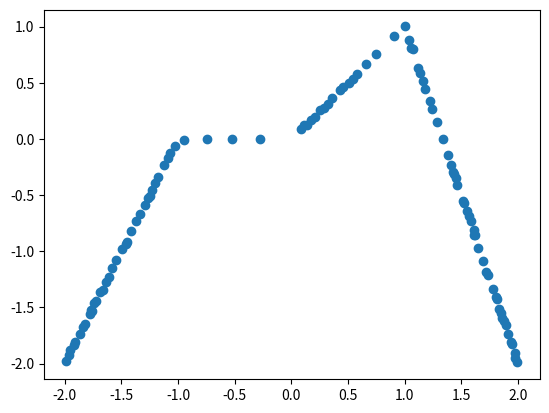
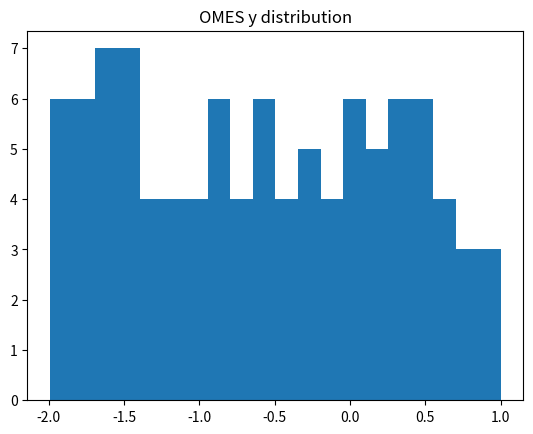
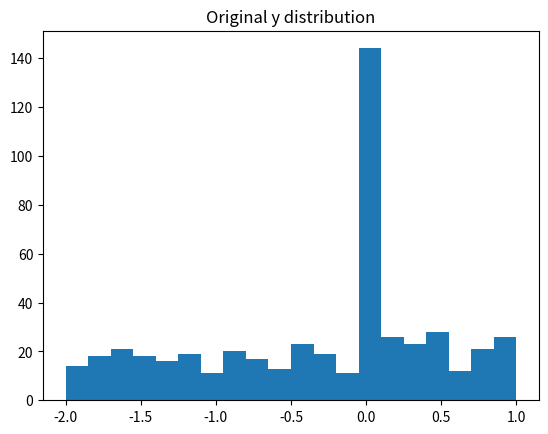
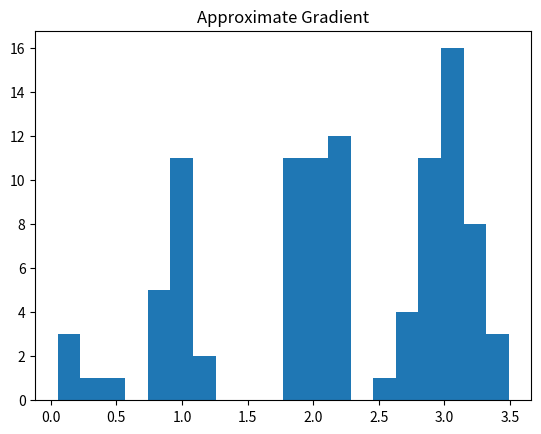

Write Python code to recreate these figures, in order.
import os
import sys

import numpy as np
from matplotlib import pyplot as plt
import time

FLAG_VERBOSE = False
PLOT_DELAY = 0.0001

def dist_L2(v1, m1, w=None):
    """
    Computes the L2 distance between vector v1 and the rows of matrix m1 with columns normalized by w
    """
    if w is None:
        w = np.ones(v1.shape)

    return np.sqrt(np.sum(((m1 - v1) * w)**2))


class OnlineMaxEntropySelector(object):
    def __init__(self, num_datapoints_max, num_input_features, num_target_features=1, num_neighbors=5):
        """
        Initialize storage for all required data points, local gradients, and neighborhoods
        """
        if not(num_target_features == 1):
            print('ERROR: More than 1 target feature is not currently supported.')
            sys.exit()

        self.ind_max = num_datapoints_max - 1
        self.num_x = num_input_features
        self.num_y = num_target_features

        self.num_neighbors = num_neighbors

        self.dataset = np.zeros((num_datapoints_max, self.num_x + self.num_y))
        self.grad_local = np.zeros((num_datapoints_max, self.num_x))
        self.neighborhoods = -1*np.ones((num_datapoints_max, self.num_neighbors), dtype=np.int16)
        self.max_dist_neighbs = np.zeros(num_datapoints_max)
        self.max_dist_neighbs[:] = np.nan
        self.ind_curr = 0

    def add_point(self, x, y):
        """
        Add current (x, y) pairing to dataset

        (x,y) incoming
        if first point
            add point to empty set with gradient = [1, ..., 1]
            return

        calculate distance to existing points using existing gradients

        if memory is not full
            determine neighborhood
            calculate local gradient for new point using least squares
            re-evaluate neighborhood
            while neighborhood has changed
                recalculate gradient with new neighborhood
                re-evaluate neighborhood
            add to set with gradient

        else
            if distance to nearest point is less than global min distance
                determine which point allows for a higher global min distance, remove the other

                for all points which were neighbors with previous, add to list_new_neighbors
                for points whose distance to new point is less than previous max, add to list_new_neighbors
            else
                remove point with global min distance
                add new point

                for all points which were neighbors with previous, add to list_new_neighbors
                for points whose distance to new point is less than previous max, add to list_new_neighbors

            for points in list_new_neighbors
                evaluate neighborhood using current gradient
                while neighborhood has changed
                    recalculate gradient with new neighborhood
                    re-evaluate neighborhood

        """
        if (not(x.shape[0] == self.num_x) or not(y.shape[0] == self.num_y)):
            print('ERROR: OnlineMaxEntropySelector add_point: dimensions incorrect')
            return

        datapoint = np.append(x, y)

        # If first point, add to set
        if self.ind_curr == 0:
            self.dataset[self.ind_curr, :] = datapoint
            self.grad_local[self.ind_curr, :] = 1
            self.ind_curr = self.ind_curr + 1
            return

        # Determine distances based on local gradients of each neighbor
        list_dist = np.zeros((self.ind_curr, 1))
        self.calc_list_dist_L2(x, b_gradneighbor=True, out=list_dist)

        # If memory is not full
        if self.ind_curr <= self.ind_max:
            # Determine neighbors
            if self.ind_curr > self.num_neighbors:
                ind_neighbors = np.argpartition(list_dist, self.num_neighbors, axis=None)[:self.num_neighbors]
            else:
                ind_neighbors = np.arange(0, self.ind_curr)

            # Calculate local approximation of gradient using neighborhood and current point
            grad_local_new = self.calc_local_gradient(ind_neighbors, data_extra=datapoint)

            if self.ind_curr > self.num_neighbors:
                ind_neighbors, grad_local, list_dist_neighbors = self.update_neighborhood(data_in=datapoint,
                                                                                      grad_local_x=grad_local_new,
                                                                                      ind_neighbors_init=ind_neighbors,
                                                                                      b_member=False)
            else:
                grad_local = grad_local_new
                list_dist_neighbors = self.calc_list_dist_L2(x, w=grad_local_new, list_ind_valid=ind_neighbors)

            # Add to set
            self.dataset[self.ind_curr, :] = datapoint
            self.grad_local[self.ind_curr, :] = grad_local
            self.neighborhoods[self.ind_curr, :len(ind_neighbors)] = ind_neighbors
            self.max_dist_neighbs[self.ind_curr] = np.max(list_dist_neighbors)
            self.ind_curr = self.ind_curr + 1

            # Find all points that used the previous point in distance calculations and recalculate neighborhoods
            list_ind_new_neighbs = [ind for ind, dist_local, max_dist in zip(range(len(list_dist)), list_dist, self.max_dist_neighbs[:len(list_dist)])
                                    if ((np.isnan(max_dist)) or (dist_local < max_dist))]
            list_ind_new_neighbs.extend([ind for ind, neighbs_local in enumerate(self.neighborhoods[:self.ind_curr]) if
                                        np.any(neighbs_local == -1)])
            list_ind_new_neighbs = list(set(list_ind_new_neighbs))  # Removes duplicates

        else:
            # Determine neighborhood for point
            ind_neighbors = np.argpartition(list_dist, self.num_neighbors, axis=None)[:self.num_neighbors]
            grad_local_new = self.calc_local_gradient(ind_neighbors, data_extra=datapoint)
            ind_neighbors, grad_local, list_dist_neighbors = self.update_neighborhood(data_in=datapoint,
                                                                                      grad_local_x=grad_local_new,
                                                                                      ind_neighbors_init=ind_neighbors)

            # If new point, check if incoming point is improvement over existing points. Otherwise, check if replacing
            # nearest point provides benefit
            if np.min(list_dist_neighbors) > np.min(self.max_dist_neighbs):
                ind_min = np.argmin(self.max_dist_neighbs)

                # Replace previous point with incoming point
                self.dataset[ind_min] = datapoint
                self.grad_local[ind_min, :] = grad_local
                self.neighborhoods[ind_min, :len(ind_neighbors)] = ind_neighbors
                self.max_dist_neighbs[ind_min] = np.max(list_dist_neighbors)

                # Find all points that used the previous point in distance calculations and recalculate neighborhoods
                list_ind_new_neighbs = [ind for ind, neighbs_local in enumerate(self.neighborhoods) if
                                        np.any(neighbs_local == ind_min)]

                # Find all points whose distance to the new point is closer than the minimum of previous points
                list_ind_new_neighbs.extend([ind for ind, dist_local, max_dist in
                                             zip(range(len(list_dist)), list_dist,
                                                       self.max_dist_neighbs[:len(list_dist)])
                                             if dist_local < max_dist])

                list_ind_new_neighbs = list(set(list_ind_new_neighbs))  # Removes duplicates

            else:
                # Determine closest saved point to incoming point
                ind_min = ind_neighbors[np.argmin(list_dist_neighbors)]
                max_dist_saved = self.max_dist_neighbs[ind_min]
                datapoint_saved = self.dataset[ind_min]
                grad_local_saved = self.grad_local[ind_min]
                neighborhoods_saved = self.neighborhoods[ind_min]

                self.dataset[ind_min] = datapoint
                self.grad_local[ind_min, :] = grad_local
                self.neighborhoods[ind_min, :len(ind_neighbors)] = ind_neighbors
                self.max_dist_neighbs[ind_min] = np.max(list_dist_neighbors)

                # Compare their impact on global distance measurements excluding the other point, selecting the point
                # which improves the global metric the most
                ind_neighbors, grad_local, list_dist_neighbors = self.update_neighborhood(ind_in=ind_min,
                                                                                          b_member=True)
                # If previous point was better, restore
                if max_dist_saved > np.min(self.max_dist_neighbs):
                    self.dataset[ind_min] = datapoint_saved
                    self.grad_local[ind_min, :] = grad_local_saved
                    self.neighborhoods[ind_min, :] = neighborhoods_saved
                    self.max_dist_neighbs[ind_min] = max_dist_saved

                    list_ind_new_neighbs = []
                else:
                    # Find all points that used the previous point in distance calculations and recalculate neighborhoods
                    list_ind_new_neighbs = [ind for ind, neighbs_local in enumerate(self.neighborhoods) if
                                            np.any(neighbs_local == ind_min)]

                    # Find all points whose distance to the new point is closer than the minimum of previous points
                    list_ind_new_neighbs.extend([ind for ind, dist_local, max_dist in
                                                 zip(range(len(list_dist)), list_dist,
                                                           self.max_dist_neighbs[:len(list_dist)])
                                                 if dist_local < max_dist])

                    list_ind_new_neighbs = list(set(list_ind_new_neighbs))  # Removes duplicates

        for ind_new_neighb in list_ind_new_neighbs:
            ind_neighbors, grad_local, list_dist_neighbors = self.update_neighborhood(ind_in=ind_new_neighb,
                                                                                      grad_local_x=self.grad_local[ind_new_neighb],
                                                                                      ind_neighbors_init=self.neighborhoods[ind_new_neighb],
                                                                                      b_member=True)
            self.grad_local[ind_new_neighb, :] = grad_local
            self.neighborhoods[ind_new_neighb, :len(ind_neighbors)] = ind_neighbors
            self.max_dist_neighbs[ind_new_neighb] = np.max(list_dist_neighbors)

        return

    def get_sample_weights(self):
        """
        Returns sample weights
        """
        if self.b_density:
            return self.dataset[:self.ind_curr, self.ind_density]
        else:
            return np.ones(self.ind_curr)

    def get_dataset(self):
        """
        Returns X and Y values from current dataset
        """
        return self.dataset[:self.ind_curr, :self.num_x], \
               self.dataset[:self.ind_curr, self.num_x:(self.ind_features + 1)]

    def update_neighborhood(self, ind_in=None, data_in=None, grad_local_x=None, ind_neighbors_init=None, b_member=False):
        """
        Updates the neighborhood of either the 'ind_in' point from self.dataset ('b_member' == True) or provided point
        'data_in' with gradient 'grad_local_x' ('b_member' == False)
        """
        if b_member == False:
            assert not(data_in is None) and not(grad_local_x is None), \
                   'omes: update_neighborhood: Incorrect values for b_member == False'
        else:
            assert not(ind_in is None), \
                   'omes: update_neighborhood: Incorrect index for b_member == True'
            data_in = self.dataset[ind_in, :]
            grad_local_x = self.grad_local[ind_in]

        # To ensure worst-case fixed time convergence, binary split the dataset until smallest possible unit, then
        # remove one potential neighbor at a time. If for any loop, the previous best set of neighbors is the same
        # as the current set of neighbors, convergence has been reached, so stop and return neighborhood.
        list_neighbors_possible = list(range(self.ind_curr))
        if b_member:
            del list_neighbors_possible[ind_in]

        list_dist = self.calc_list_dist_L2(data_in[:-1], w=grad_local_x, list_ind_valid=list_neighbors_possible)

        if list_dist.shape[0] <= self.num_neighbors:
            ind_neighbors_curr = list_neighbors_possible
            grad_local_x = self.calc_local_gradient(ind_neighbors_curr, data_extra=data_in)
            list_dist_out = np.max(list_dist)*np.ones((self.num_neighbors, 1))
            list_dist_out[:list_dist.shape[0]] = list_dist

        else:
            if not(ind_neighbors_init is None):
                assert ind_neighbors_init.shape[0] == self.num_neighbors, \
                       'omes: update_neighborhood: ind_neighbors_init incorrect dimensions'
                ind_neighbors_prev = list(ind_neighbors_init)
                ind_neighbors_prev.sort()
            else:
                ind_neighbors_prev = list(np.zeros(self.num_neighbors))

            ind_partition = np.argpartition(list_dist, self.num_neighbors, axis=None)[:self.num_neighbors]
            ind_neighbors_curr = [list_neighbors_possible[ind] for ind in ind_partition]
            ind_sorted = np.argsort(ind_neighbors_curr)
            ind_neighbors_curr = [ind_neighbors_curr[ind] for ind in ind_sorted]
            list_dist_out = list_dist[ind_partition, :][ind_sorted, :]

            # Repeated calculate the neighborhood from a shrinking set of selections until convergence
            ind = 0
            while not(ind_neighbors_prev == ind_neighbors_curr) and (len(list_neighbors_possible) > self.num_neighbors):
                # if ind > 0:
                #     print('pause')
                ind += 1

                if ind > 5*self.num_neighbors:
                    print('ERROR in update_neighborhood: ind {0}'.format(ind))
                    print('ind_neighbors_curr {0}'.format(ind_neighbors_curr))
                    print('ind_neighbors_prev {0}'.format(ind_neighbors_prev))
                    break
                # Reduce by 50% if sufficient neighbors remain. Otherwise, reduce neighbors by eliminating farthest
                # remaining neighbor according to list_dist
                if len(list_neighbors_possible) >= 4*self.num_neighbors:
                    list_ind_far_neighbors = list(np.argpartition(list_dist,
                                                         len(list_neighbors_possible) // 2, axis=None)[len(list_neighbors_possible) // 2:])
                else:
                    list_ind_far_neighbors = [np.argmax(list_dist)]

                list_ind_far_neighbors.sort(reverse=True)

                for ind_far_neighbor in list_ind_far_neighbors:
                    del list_neighbors_possible[ind_far_neighbor]

                # Recalculate gradient and distances. Then, re-evaluate neighborhood
                grad_local_x = self.calc_local_gradient(ind_neighbors_curr, data_extra=data_in)
                list_dist = self.calc_list_dist_L2(data_in[:-1], w=grad_local_x, list_ind_valid=list_neighbors_possible)
                ind_neighbors_prev = ind_neighbors_curr[:]
                if len(list_neighbors_possible) > self.num_neighbors:
                    ind_partition = np.argpartition(list_dist, self.num_neighbors, axis=None)[:self.num_neighbors]
                    ind_neighbors_curr = [list_neighbors_possible[ind] for ind in ind_partition]
                else:
                    ind_partition = list(range(self.num_neighbors))
                    ind_neighbors_curr = list_neighbors_possible

                ind_sorted = np.argsort(ind_neighbors_curr)
                ind_neighbors_curr = [ind_neighbors_curr[ind] for ind in ind_sorted]
                list_dist_out = list_dist[ind_partition, :][ind_sorted, :]
            # print('{0} neighb combos checked'.format(ind))

        return ind_neighbors_curr, grad_local_x, list_dist_out

    def calc_local_gradient(self, ind_neighborhood, data_extra=None):
        """
        Calculates a local gradient using a least squares fit of the given neighborhood
        """
        x_neighbors = self.dataset[ind_neighborhood, :-1]
        y_neighbors = self.dataset[ind_neighborhood, -1:]
        if not (data_extra is None):
            x_neighbors = np.vstack((x_neighbors, data_extra[:-1]))
            x_neighbors = np.append(x_neighbors, np.ones((x_neighbors.shape[0], 1)), axis=1)
            y_neighbors = np.vstack((y_neighbors, data_extra[-1]))
        else:
            x_neighbors = np.append(x_neighbors, np.ones((x_neighbors.shape[0], 1)), axis=1)

        grad_local = np.linalg.lstsq(x_neighbors, y_neighbors)

        return np.abs(grad_local[0]).flatten()[:-1]

    def calc_list_dist_L2(self, x, b_gradneighbor=False, w=None, list_ind_valid=None, out=None):
        """
        Performs a weighted L2 distance calculation between point of interest x and the entire list of saved values. If
        an array 'out' is supplied, then values will be loaded into it. Otherwise, an array will be returned. If
        'b_gradneighbor' is True, then the gradients of neighbors will be used to calculate distance. Otherwise, the
        provided weights will be used.
        """
        b_return = False
        if (w is None):
            w = np.ones(x.shape)

        if list_ind_valid is None:
            list_ind_valid = list(range(self.ind_curr))

        if out is None:
            b_return = True
            out = np.zeros((len(list_ind_valid), 1))

        if (b_gradneighbor):
            for ind_out, ind_data in enumerate(list_ind_valid):
                out[ind_out] = dist_L2(x, self.dataset[ind_data, :self.num_x], w=self.grad_local[ind_data, :])
        else:
            for ind_out, ind_data in enumerate(list_ind_valid):
                out[ind_out] = dist_L2(x, self.dataset[ind_data, :self.num_x], w=w)

        if b_return:
            return out
        else:
            return

    def update_min_dist(self, ind_min):
        """
        Update the minimum distance calculation for point at ind_update
        """
        temp_dist = dist_L2(self.dataset[ind_min, :(self.ind_features + 1)],
                            self.dataset[:(self.ind_curr + 1), :(self.ind_features + 1)], w=self.w)
        temp_dist[ind_min] = np.inf
        ind_update = np.where(self.dataset[:self.ind_curr, self.ind_dist] > temp_dist)
        self.dataset[ind_update, self.ind_dist] = temp_dist[ind_update]

        # Update distance for point that was updated
        self.dataset[ind_min, self.ind_dist] = temp_dist.min()

    def plot(self, title_in='ODQ', ind_dims=[0, 1], fig_num=1, b_save_fig=False, title_save='ODQ_hist'):
        """
        Plots distribution in up to 3 dimensions
        """
        # TODO Add ind_dims to input variables and update plots to adapt to ind_dims

        plt.figure(fig_num)
        plt.cla()
        plt.title(title_in)
        # plt.ylim((-3, 11))
        # plt.xlim((-7, 7))
        if self.b_density:
            plt.scatter(self.dataset[:self.ind_curr, ind_dims[0]], self.dataset[:self.ind_curr, ind_dims[1]], s=1 + (0.2 * (self.dataset[:self.ind_curr, self.ind_density] - 1)))
        else:
            plt.scatter(self.dataset[:self.ind_curr, ind_dims[0]], self.dataset[:self.ind_curr, ind_dims[1]])
        plt.grid(True)
        plt.tight_layout()

        if b_save_fig:
            plt.savefig(os.path.join(os.path.dirname(__file__), 'results', 'img', '{0}.png'.format(title_save)))
        else:
            plt.draw()
            plt.pause(PLOT_DELAY / 2)

    def plot_hist(self, title_in='ODQ Features', fig_num=10, b_save_fig=False, title_save='ODQ_hist'):
        """
        Plot histrograms of each parameter distribution
        """
        n_fig = ((self.ind_features + 1) // 12) + 1

        ind_feature = 0

        list_figs = []
        list_axs = []

        for ind_fig in range(n_fig):
            plt.figure(fig_num+ind_fig)
            plt.clf()
            temp_fig, temp_ax = plt.subplots(num=(fig_num+ind_fig), nrows=3, ncols=4)
            list_figs.append(temp_fig)
            list_axs.append(temp_ax)

            # list_figs[ind_fig].suptitle(title_in)

            for subplot_row in list_axs[ind_fig]:
                for subplot_el in subplot_row:
                    subplot_el.hist(self.dataset[:, ind_feature], bins=20, density=True)
                    subplot_el.set_xlabel('Feature {0}'.format(ind_feature))
                    ind_feature += 1
                    if ind_feature > self.ind_features:
                        break
                if ind_feature > self.ind_features:
                    break
            if ind_feature > self.ind_features:
                break

            plt.tight_layout()

            if b_save_fig:
                plt.savefig(os.path.join(os.path.dirname(__file__), 'results', 'img', 'hist_{0}.png'.format(title_save.format(ind_fig))))
            else:
                plt.draw()
                plt.pause(PLOT_DELAY / 2)


if __name__ == '__main__':
    plt.ion()
    N_dataset = 500
    N_saved   = 100
    FLAG_PLOT = False
    N_dim = 4

    np.random.seed(1234)

    # Generate arbitrary dataset distribution
    dataset_raw = -2 + 4*np.random.rand(N_dataset, N_dim)
    # dataset_raw = np.random.randni(N_dataset, N_dim)
    dataset_full = np.zeros(dataset_raw.shape)
    dataset_alpha = np.random.rand(N_dataset)
    for datapoint_full, datapoint_raw, alpha in zip(dataset_full, dataset_raw, dataset_alpha):
        """
        if alpha < 0.4:
            datapoint_full[0] = 1 + 2*datapoint_raw[0]
            datapoint_full[-1] = 4 + 2*datapoint_raw[1]
        elif alpha < 0.5:
            datapoint_full[0] = 4 + 0.25*datapoint_raw[0]
            datapoint_full[-1] = 5 + 1.25*datapoint_raw[1]
        elif alpha < 0.75:
            datapoint_full[0] = 3 + 0.6*datapoint_raw[0] + 1*datapoint_raw[1]
            datapoint_full[-1] = 3 + datapoint_raw[1]
        elif alpha <= 1:
            datapoint_full[0] = 0 + 0.7*datapoint_raw[0] + 0.5*datapoint_raw[1]
            datapoint_full[-1] = 1 + 0.7*datapoint_raw[1]
        """
        if datapoint_raw[0] < -1:
            datapoint_full[0] = datapoint_raw[0]
            datapoint_full[-1] = 2 + 2*datapoint_raw[0] + 0.01*datapoint_raw[1]
        elif datapoint_raw[0] < 0:
            datapoint_full[0] = datapoint_raw[0]
            datapoint_full[-1] = 0*datapoint_raw[0] + 0.01 * datapoint_raw[1]
        elif datapoint_raw[0] < 1:
            datapoint_full[0] = datapoint_raw[0]
            datapoint_full[-1] = 1.0*datapoint_raw[0] + 0.01 * datapoint_raw[1]
        else:
            datapoint_full[0] = datapoint_raw[0]
            datapoint_full[-1] = 4 - 3*datapoint_raw[0] + 0.01 * datapoint_raw[1]

    # Run N points of the distribution through ODQ
    quantizer = OnlineMaxEntropySelector(N_saved, N_dim - 1, 1)

    for ind, datapoint in enumerate(dataset_full):
        time_start = time.time()
        quantizer.add_point(datapoint[:-1], datapoint[-1:])
        time_end = time.time()

        print('ind: {0}  time:{1:0.2f}'.format(ind, 1000*(time_end - time_start)))

        if FLAG_PLOT:
            if ind % 100 == 0:
                quantizer.plot('ODQ Sample {0:5d}'.format(ind))


    data = quantizer.dataset

    plt.figure()
    plt.scatter(data[:,0], data[:,-1])

    plt.figure()
    plt.hist(data[:, -1], bins=20)
    plt.title('OMES y distribution')

    plt.figure()
    plt.hist(dataset_full[:, -1], bins=20)
    plt.title('Original y distribution')

    plt.figure()
    plt.hist(quantizer.grad_local[:,0], bins=20)
    plt.title('Approximate Gradient')
    plt.show(block=True)

